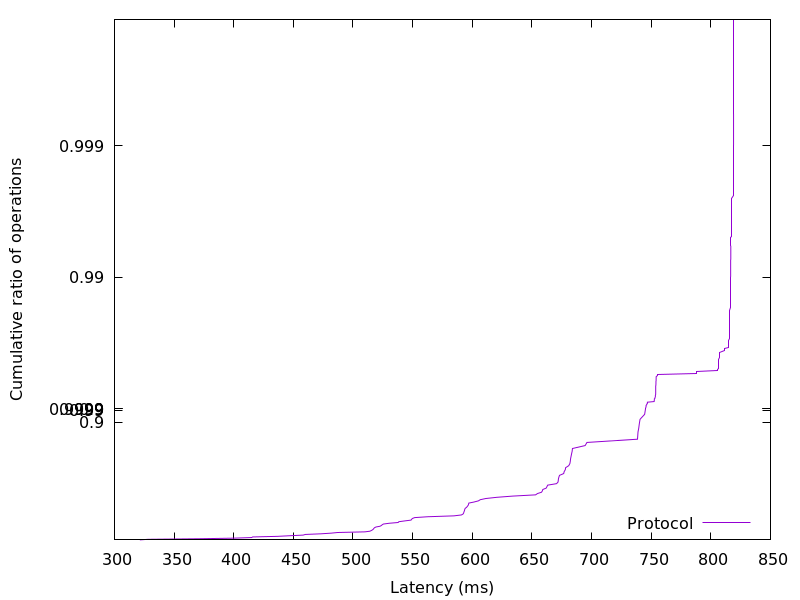

The file beside this chart, header and first rows:
321.300992, 0.01
328.2, 0.02
370.8, 0.03
400.3, 0.04
415.1, 0.05
415.8, 0.06
436.6, 0.07
447.5, 0.08
458.2, 0.09
460, 0.1
473.2, 0.11
481.7, 0.12
487.1, 0.13
510, 0.14
514.2, 0.15
515.4, 0.16
516.4, 0.17
517.1, 0.18
517.5, 0.19
518.1, 0.2
519.2, 0.21
522.6, 0.22
523.7, 0.23
524.5, 0.24
525.4, 0.25
530.4, 0.26
537.8, 0.27
538.4, 0.28
543.5, 0.29
548.7, 0.3
549.2, 0.31
549.9, 0.32
551.7, 0.33
562.5, 0.34
584.6, 0.35
590.9, 0.36
592.2, 0.37
592.7, 0.38
592.9, 0.39
593.2, 0.4
593.5, 0.41
593.7, 0.42
594.1, 0.43
595.2, 0.44
595.9, 0.45
596.6, 0.46
596.9, 0.47
597.1, 0.48
601.5, 0.49
605.2, 0.5
606.7, 0.51
611.4, 0.52
620.6, 0.53
633.8, 0.54
653.1, 0.55
654.6, 0.56
658, 0.57
658.7, 0.58
659.1, 0.59
662, 0.6
662.6, 0.61
... 298 more rows
